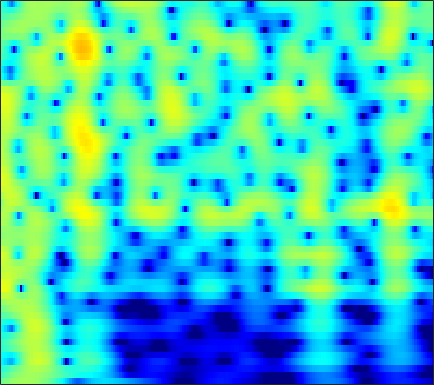

Values plotted in this chart, from the file beside it:
-1.3234, -0.86808, -0.31882, 0.16596, 0.48855, 0.86681, 1.1859, 1.3861, 1.601, 1.7566, 1.8527, 1.8859, 1.8778, 1.8097, 1.719, 1.5451, 1.3096, 1.092, 0.74607, 0.33454, -0.14478, -0.55107, -1.1589, -1.8476
-3.813, -3.174, -2.392, -1.686, -1.204, -0.6203, -0.1035, 0.2418, 0.6464, 0.9873, 1.264, 1.429, 1.593, 1.691, 1.722, 1.706, 1.627, 1.525, 1.335, 1.085, 0.7783, 0.5129, 0.116, -0.3251
-5.112, -4.639, -4.022, -3.406, -2.934, -2.288, -1.624, -1.121, -0.4593, 0.1736, 0.7559, 1.148, 1.6, 1.96, 2.165, 2.346, 2.417, 2.397, 2.272, 2.036, 1.69, 1.361, 0.8363, 0.2206
-6.938, -7.46, -8.5, -9.855, -10.78, -10.84, -8.988, -7.025, -4.488, -2.322, -0.5486, 0.5491, 1.743, 2.662, 3.19, 3.694, 3.982, 4.063, 3.995, 3.729, 3.263, 2.776, 1.934, 0.8476
-6.276, -6.386, -6.716, -7.151, -7.4, -7.317, -6.491, -5.434, -3.754, -2.07, -0.5567, 0.4263, 1.523, 2.382, 2.877, 3.345, 3.602, 3.663, 3.572, 3.294, 2.834, 2.374, 1.613, 0.6953
-4.873, -4.382, -3.783, -3.214, -2.787, -2.193, -1.554, -1.045, -0.336, 0.379, 1.064, 1.537, 2.088, 2.527, 2.769, 2.964, 3.002, 2.925, 2.681, 2.271, 1.696, 1.157, 0.3031, -0.6944
-4.472, -3.918, -3.215, -2.537, -2.035, -1.365, -0.69, -0.1838, 0.4806, 1.115, 1.699, 2.09, 2.532, 2.866, 3.032, 3.128, 3.071, 2.921, 2.572, 2.041, 1.321, 0.6508, -0.428, -1.739
-5.423, -5.153, -4.824, -4.452, -4.089, -3.439, -2.59, -1.854, -0.8111, 0.2197, 1.168, 1.795, 2.495, 3.022, 3.298, 3.501, 3.514, 3.397, 3.069, 2.544, 1.827, 1.165, 0.1172, -1.113
-6.68, -7.266, -8.675, -11.03, -13.37, -14.42, -10.47, -7.32, -4.016, -1.537, 0.3491, 1.46, 2.606, 3.42, 3.838, 4.164, 4.242, 4.146, 3.819, 3.276, 2.523, 1.825, 0.722, -0.5556
-4.991, -5.153, -5.622, -6.237, -6.572, -6.378, -5.178, -3.845, -1.956, -0.2405, 1.192, 2.069, 2.984, 3.625, 3.936, 4.136, 4.096, 3.914, 3.482, 2.834, 1.96, 1.155, -0.1248, -1.662
-2.801, -2.409, -1.955, -1.539, -1.218, -0.7367, -0.1773, 0.2863, 0.933, 1.573, 2.15, 2.513, 2.879, 3.098, 3.16, 3.092, 2.842, 2.538, 1.973, 1.22, 0.2806, -0.5404, -1.798, -3.246
-1.187, -0.6623, -0.06406, 0.435, 0.7617, 1.153, 1.501, 1.734, 2.01, 2.244, 2.429, 2.523, 2.578, 2.533, 2.423, 2.161, 1.757, 1.356, 0.6687, -0.1922, -1.21, -2.075, -3.353, -4.744
0.5441, 1.048, 1.552, 1.891, 2.051, 2.16, 2.18, 2.165, 2.13, 2.097, 2.079, 2.077, 2.067, 2.001, 1.884, 1.612, 1.19, 0.7513, -0.0009382, -0.9468, -2.107, -3.128, -4.679, -6.477
3.052, 3.394, 3.592, 3.507, 3.251, 2.66, 1.836, 1.138, 0.2816, -0.2356, -0.23, 0.06365, 0.6091, 1.091, 1.318, 1.385, 1.153, 0.7868, 0.07942, -0.8877, -2.125, -3.205, -4.833, -6.713
5.389, 5.544, 5.451, 4.948, 4.259, 2.84, 0.6335, -1.84, -7.282, -24.06, -10.15, -5.161, -1.768, 0.02342, 0.7682, 1.171, 0.9905, 0.5401, -0.4374, -1.813, -3.446, -4.75, -6.47, -7.798
4.785, 4.966, 4.95, 4.625, 4.189, 3.357, 2.249, 1.302, 0.1032, -0.6534, -0.7562, -0.5144, -0.05141, 0.289, 0.332, 0.02781, -0.6895, -1.547, -3.195, -5.426, -8.501, -11.76, -18.57, -27.23
3.291, 3.597, 3.795, 3.803, 3.692, 3.405, 3.028, 2.719, 2.289, 1.911, 1.594, 1.36, 1.04, 0.6601, 0.2616, -0.4669, -1.431, -2.339, -3.8, -5.627, -7.756, -9.366, -11.39, -12.62
2.781, 3.076, 3.285, 3.323, 3.244, 3.036, 2.783, 2.594, 2.337, 2.097, 1.888, 1.731, 1.475, 1.114, 0.767, 0.1752, -0.6175, -1.345, -2.489, -3.873, -5.319, -6.447, -8.056, -9.646
3.493, 3.565, 3.446, 3.067, 2.655, 2.017, 1.347, 0.9339, 0.6638, 0.7151, 0.9948, 1.279, 1.6, 1.754, 1.75, 1.539, 1.051, 0.5189, -0.4259, -1.58, -3.066, -4.369, -6.307, -8.587
4.534, 4.349, 3.77, 2.731, 1.621, -0.4706, -3.547, -6.498, -8.631, -5.513, -2.151, -0.3389, 1.349, 2.431, 2.896, 3.126, 3.01, 2.686, 1.978, 0.9418, -0.5049, -1.793, -3.86, -6.433
3.358, 3.219, 2.745, 1.937, 1.036, -0.5501, -2.442, -3.858, -4.562, -3.412, -1.514, -0.1901, 1.192, 2.173, 2.639, 2.948, 2.957, 2.759, 2.231, 1.409, 0.3855, -0.6048, -2.144, -3.938
1.2, 1.342, 1.359, 1.196, 0.9531, 0.5932, 0.2635, 0.06446, 0.004395, 0.1959, 0.5419, 0.8728, 1.335, 1.688, 1.87, 2, 1.915, 1.739, 1.335, 0.7623, 0.03179, -0.6571, -1.641, -2.72
0.2318, 0.5521, 0.813, 0.8811, 0.892, 0.8336, 0.7461, 0.7386, 0.747, 0.8423, 1.019, 1.17, 1.396, 1.576, 1.674, 1.723, 1.633, 1.482, 1.175, 0.7182, 0.0828, -0.4237, -1.245, -2.16
0.693, 0.9317, 1.038, 0.9739, 0.8375, 0.5593, 0.2728, 0.1142, 0.04331, 0.1467, 0.4512, 0.758, 1.155, 1.555, 1.789, 1.95, 2.013, 1.94, 1.696, 1.282, 0.7482, 0.2455, -0.5676, -1.522
1.945, 1.969, 1.732, 1.231, 0.5604, -0.6044, -2.053, -3.229, -4.079, -3.61, -2.225, -1.033, 0.3117, 1.356, 1.907, 2.36, 2.573, 2.555, 2.333, 1.943, 1.429, 0.8783, 0.1513, -0.6276
2.537, 2.608, 2.448, 1.798, 0.9338, -0.8676, -3.852, -7.43, -14.01, -9.838, -4.506, -2.156, -0.01801, 1.274, 1.843, 2.323, 2.357, 2.22, 1.829, 1.224, 0.3551, -0.3543, -1.276, -2.084
1.139, 1.925, 2.559, 2.688, 2.572, 1.971, 1.264, 0.651, 0.09105, 0.005218, 0.2541, 0.5547, 0.8477, 0.951, 0.9163, 0.6795, 0.2977, -0.08268, -0.7652, -1.862, -3.322, -4.835, -8.088, -12.58
-0.07888, 1.345, 2.547, 3.279, 3.51, 3.578, 3.369, 3.131, 2.667, 2.126, 1.418, 0.8248, -0.1906, -1.424, -2.434, -3.9, -4.824, -5.208, -5.321, -5.332, -5.692, -6.391, -7.492, -8.743
1.975, 2.689, 3.358, 3.814, 3.917, 3.936, 3.628, 3.325, 2.697, 1.868, 0.7652, -0.2917, -2.096, -4.59, -7.237, -12.78, -28.19, -18.89, -11.36, -7.944, -6.224, -5.423, -4.585, -4.071
3.786, 3.948, 4.075, 4.014, 3.877, 3.531, 3.043, 2.569, 1.854, 0.9967, 0.06672, -0.7805, -1.955, -3.449, -4.527, -6.054, -6.805, -6.873, -6.087, -5.019, -4.203, -3.653, -3.317, -3.007
4.781, 4.687, 4.431, 3.956, 3.512, 2.692, 1.821, 1.053, 0.1131, -0.7247, -1.312, -1.583, -1.828, -1.911, -1.982, -1.976, -1.932, -1.825, -1.654, -1.463, -1.381, -1.389, -1.67, -2.239
5.159, 4.943, 4.387, 3.582, 2.725, 1.326, -0.554, -2.191, -4.76, -6.813, -6.993, -5.808, -4.008, -2.373, -1.479, -0.4858, 0.1598, 0.5548, 0.8554, 0.9403, 0.8936, 0.6533, 0.2398, -0.5954
4.402, 4.146, 3.518, 2.6, 1.643, 0.0717, -2.117, -4.169, -7.941, -12.36, -11.72, -8.613, -5.138, -2.744, -1.419, -0.09099, 0.8209, 1.307, 1.705, 1.839, 1.759, 1.514, 1.065, 0.3783
3.333, 3.075, 2.53, 1.713, 0.9934, -0.1403, -1.351, -2.222, -3.191, -3.672, -3.584, -3.089, -2.159, -1.09, -0.3114, 0.5793, 1.299, 1.653, 1.96, 2.044, 1.85, 1.604, 0.9665, 0.288
2.866, 2.572, 1.938, 1.061, 0.2477, -0.92, -2.063, -2.725, -3.199, -3.086, -2.502, -1.855, -0.8749, 0.08403, 0.7551, 1.494, 2.064, 2.349, 2.534, 2.502, 2.254, 1.912, 1.261, 0.3267
2.666, 2.338, 1.537, 0.2939, -0.9923, -3.321, -6.405, -9.282, -11.08, -8.323, -5.007, -3.122, -1.123, 0.3281, 1.179, 2.008, 2.543, 2.797, 2.899, 2.757, 2.438, 2.042, 1.447, 0.554
2.424, 2.256, 1.69, 0.6264, -0.4488, -2.471, -4.98, -7.012, -8.155, -6.434, -4.017, -2.381, -0.7409, 0.5482, 1.222, 1.912, 2.284, 2.392, 2.317, 1.991, 1.387, 0.8394, -0.08845, -0.9563
2.488, 2.611, 2.482, 2.083, 1.573, 0.8449, 0.01427, -0.4822, -0.8941, -0.978, -0.6958, -0.3815, 0.1238, 0.6274, 0.9496, 1.284, 1.456, 1.412, 1.135, 0.5369, -0.4401, -1.526, -3.473, -5.965
2.761, 3.053, 3.169, 3.039, 2.772, 2.262, 1.603, 1.062, 0.3208, -0.3601, -0.8905, -1.171, -1.223, -1.087, -0.7808, -0.4325, -0.1186, -0.005418, -0.1149, -0.5589, -1.362, -2.308, -4.077, -6.346
3.101, 3.468, 3.661, 3.529, 3.263, 2.575, 1.611, 0.6762, -0.9155, -2.829, -5.038, -6.566, -7.346, -6.394, -5.048, -3.506, -2.31, -1.667, -1.193, -1.024, -1.205, -1.413, -1.928, -2.246
3.696, 4.069, 4.262, 4.074, 3.752, 2.951, 1.781, 0.6281, -1.45, -4.222, -8.294, -12.66, -16.21, -10.95, -7.912, -5.138, -3.486, -2.596, -1.867, -1.484, -1.468, -1.493, -1.666, -2.006
4.493, 4.729, 4.798, 4.599, 4.21, 3.512, 2.523, 1.554, 0.133, -1.482, -3.1, -4.06, -4.841, -4.893, -4.585, -3.888, -3.203, -2.774, -2.401, -2.355, -2.549, -3.075, -3.881, -5.151
5.13, 5.197, 5.104, 4.83, 4.471, 3.822, 2.967, 2.181, 1.004, -0.3317, -1.724, -2.692, -3.891, -4.61, -4.811, -4.642, -3.999, -3.586, -3.103, -2.997, -3.314, -3.979, -5.686, -8.164
5.159, 5.129, 4.971, 4.637, 4.343, 3.751, 2.951, 2.277, 1.076, -0.4511, -2.377, -4.265, -7.493, -11.44, -12.62, -9.707, -6.445, -4.67, -3.091, -2.191, -2.012, -2.072, -2.78, -3.712
3.637, 3.563, 3.389, 3.121, 2.863, 2.481, 2.023, 1.584, 0.8337, -0.1879, -1.588, -3.023, -5.348, -7.648, -8.203, -6.512, -4.007, -2.361, -0.8686, 0.1354, 0.6468, 0.7403, 0.721, 0.2869
-0.3922, -0.6377, -1.124, -1.544, -1.826, -1.87, -1.58, -1.37, -1.028, -0.8024, -0.7841, -0.8442, -0.9351, -0.9385, -0.7447, -0.2463, 0.4208, 0.9686, 1.634, 2.112, 2.429, 2.455, 2.376, 2.066
-5.171, -6.094, -8.046, -10.84, -12.51, -11.8, -8.81, -6.643, -4.464, -2.864, -1.667, -0.934, -0.168, 0.4635, 0.8995, 1.451, 1.927, 2.215, 2.568, 2.771, 2.846, 2.846, 2.619, 2.348
-6.717, -7.803, -9.877, -12.74, -14.84, -13.95, -10.47, -8.116, -5.657, -3.694, -2.117, -1.171, -0.09006, 0.8084, 1.341, 1.934, 2.413, 2.676, 2.887, 2.977, 2.881, 2.742, 2.413, 1.955
-4.899, -5.43, -6.233, -6.898, -7.185, -7.069, -6.379, -5.573, -4.295, -2.902, -1.563, -0.6757, 0.4132, 1.35, 1.901, 2.504, 2.977, 3.232, 3.384, 3.385, 3.164, 2.844, 2.263, 1.353
-2.908, -3.363, -4.217, -5.208, -5.812, -6.516, -6.657, -6.032, -4.611, -3.031, -1.504, -0.4624, 0.6731, 1.575, 2.125, 2.699, 3.13, 3.397, 3.62, 3.685, 3.583, 3.259, 2.615, 1.451
-2.296, -2.832, -4.001, -5.952, -8.283, -13.53, -21.91, -15.01, -8.499, -4.902, -2.627, -1.469, -0.4784, 0.06589, 0.3482, 0.581, 0.8221, 1.097, 1.642, 2.17, 2.587, 2.791, 2.699, 2.312
-1.798, -1.958, -2.549, -3.564, -4.545, -5.949, -6.594, -6.089, -4.614, -3.132, -2.111, -1.753, -1.766, -2.459, -3.476, -5.245, -6.411, -5.869, -3.641, -1.376, 0.2846, 1.234, 2.002, 2.449
-0.7466, -0.4229, -0.2442, -0.264, -0.3289, -0.3884, -0.3517, -0.2678, -0.08405, 0.06651, 0.02046, -0.2255, -0.9946, -2.432, -4.159, -7.694, -11.71, -10.46, -5.787, -2.478, -0.4386, 0.519, 1.397, 1.768
-0.6555, -0.1208, 0.4252, 0.8186, 1.026, 1.271, 1.468, 1.573, 1.66, 1.668, 1.551, 1.367, 0.9295, 0.3168, -0.2031, -0.8297, -1.142, -1.068, -0.6104, 0.02868, 0.5434, 0.7158, 0.6403, 0.1043
-1.762, -1.226, -0.6234, -0.1325, 0.1732, 0.5116, 0.8079, 1.028, 1.28, 1.472, 1.594, 1.626, 1.617, 1.538, 1.45, 1.347, 1.276, 1.262, 1.23, 1.15, 0.9968, 0.7821, 0.1732, -0.7872
-3.069, -2.728, -2.381, -2.087, -1.849, -1.505, -1.092, -0.7356, -0.231, 0.2617, 0.7067, 0.9886, 1.305, 1.537, 1.657, 1.745, 1.768, 1.75, 1.685, 1.542, 1.301, 1.057, 0.6188, 0.04796
-3.966, -4.13, -4.503, -4.892, -5.051, -4.882, -4.238, -3.549, -2.456, -1.358, -0.3925, 0.2256, 0.8602, 1.322, 1.567, 1.768, 1.862, 1.868, 1.842, 1.783, 1.652, 1.491, 1.302, 1.052
-3.921, -4.913, -6.721, -9.268, -11.72, -13.62, -10.71, -7.81, -4.699, -2.395, -0.7227, 0.1966, 1.062, 1.584, 1.795, 1.901, 1.872, 1.813, 1.713, 1.665, 1.69, 1.728, 1.727, 1.663
